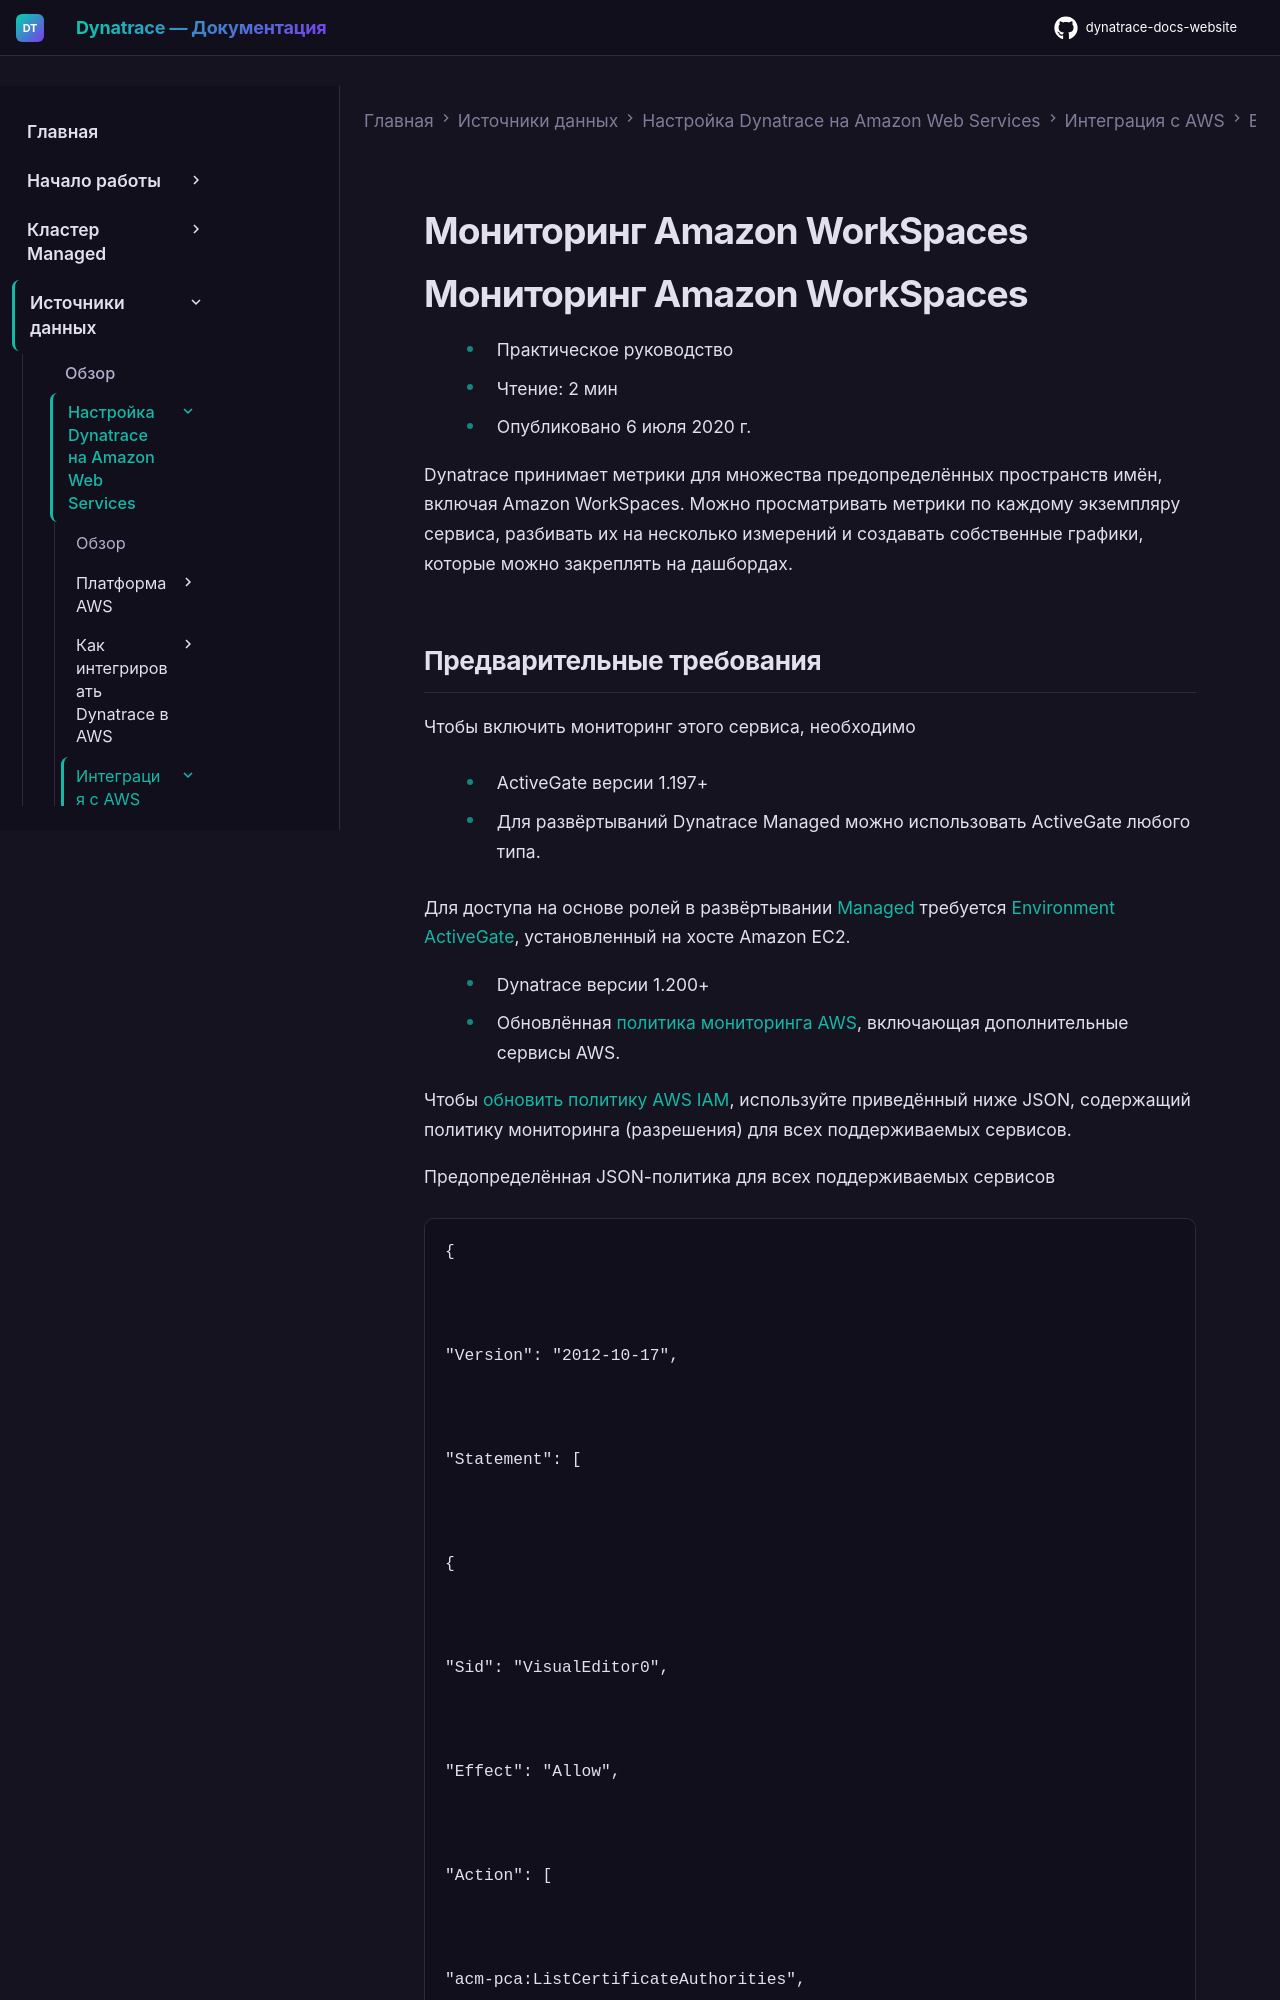

repository: Yerkebulan-Ardabayev/dynatrace-docs-website · page: managed-ru/ingest-from/amazon-web-services/integrate-with-aws/aws-all-services/aws-service-workspaces/index.html · generator: mkdocs

---
title: Мониторинг Amazon WorkSpaces
source: https://docs.dynatrace.com/managed/ingest-from/amazon-web-services/integrate-with-aws/aws-all-services/aws-service-workspaces
scraped: 2026-05-12T11:30:54.320250
---

# Мониторинг Amazon WorkSpaces

# Мониторинг Amazon WorkSpaces

* Практическое руководство
* Чтение: 2 мин
* Опубликовано 6 июля 2020 г.

Dynatrace принимает метрики для множества предопределённых пространств имён, включая Amazon WorkSpaces. Можно просматривать метрики по каждому экземпляру сервиса, разбивать их на несколько измерений и создавать собственные графики, которые можно закреплять на дашбордах.
